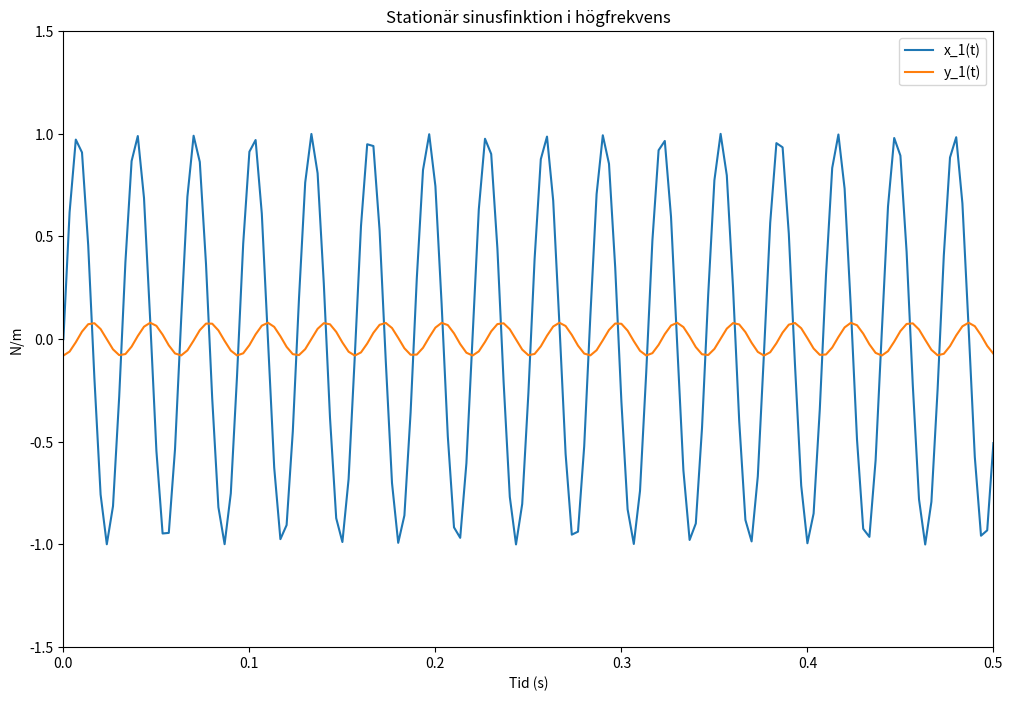

Here is the Python script that generated this plot: (Note: this script raises an exception after producing the figure.)
import numpy as np
import matplotlib.pyplot as plt

# Definiera funktionerna
def x_1(t):
    return (np.sin(200 * t))  #Nedskalad 4000 gånger.

def y_1(t):
    return (np.sqrt(262769)/6409)*np.sin(200*t + np.arctan(25/512) - (np.pi/2))

# Skapa data
t = np.linspace(0, 1000, 300000)  # Skapa en array med tidspunkter
x = x_1(t)
y = y_1(t)

# Skapa diagram
plt.figure(figsize=(12, 8))
plt.plot(t, x, label="x_1(t)")
plt.plot(t, y, label="y_1(t)")
plt.xlim(0, 0.5)
plt.ylim(-1.5, 1.5)  
plt.xlabel('Tid (s)')
plt.legend()
plt.ylabel('N/m')
plt.title('Stationär sinusfinktion i högfrekvens')
plt.savefig("rapport/plots/images/sinhighfreq.png")
plt.grid(True)
plt.show()
